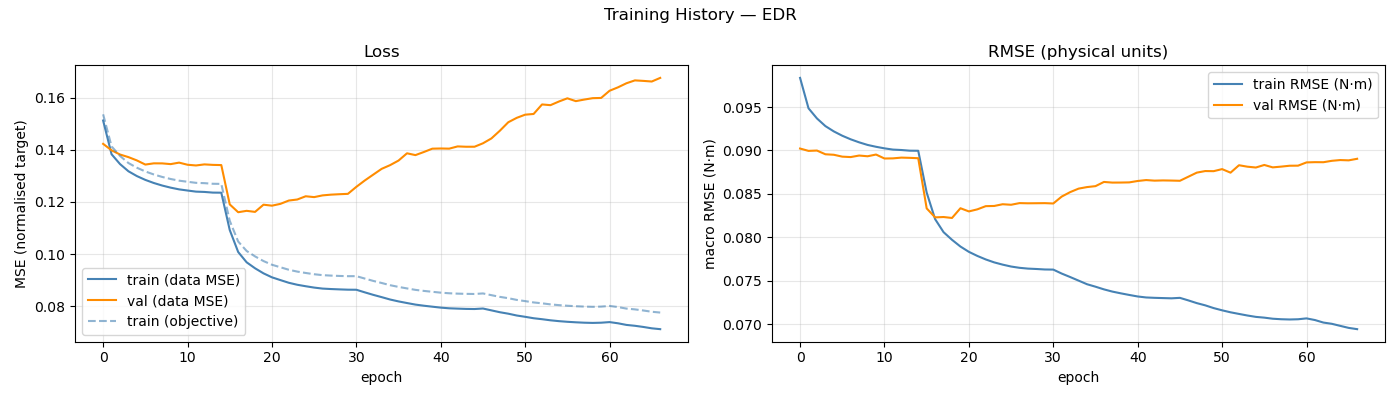

Data behind this chart, as committed beside it:
epoch, train_loss, val_loss, train_rmse, val_rmse, train_loss_obj, mean_abs_delta_g, mean_frob_delta_M, mean_abs_delta_C_qd, mean_abs_delta_tau_f
1, 0.1512, 0.1423, 0.09835, 0.09023, 0.1536, 8.81339281e-02, 5.27921107e-04, 1.56870660e-04, 8.91164945e-02
2, 0.1383, 0.1398, 0.09485, 0.08996, 0.1413, 1.04062017e-01, 5.27747131e-04, 1.56675481e-04, 1.03367291e-01
3, 0.1345, 0.1382, 0.09369, 0.08999, 0.1376, 1.10225615e-01, 5.27874879e-04, 1.56884615e-04, 1.04286300e-01
4, 0.1317, 0.1372, 0.09281, 0.08957, 0.1349, 1.15201864e-01, 5.27994605e-04, 1.56967067e-04, 1.04935942e-01
5, 0.1299, 0.1359, 0.09219, 0.08951, 0.1331, 1.18470304e-01, 5.27725898e-04, 1.56523283e-04, 1.05568931e-01
6, 0.1284, 0.1343, 0.0917, 0.08929, 0.1317, 1.20473860e-01, 5.28025386e-04, 1.56845356e-04, 1.06087349e-01
7, 0.1273, 0.1348, 0.09128, 0.08924, 0.1305, 1.22498783e-01, 5.28210822e-04, 1.56827123e-04, 1.06748924e-01
8, 0.1263, 0.1348, 0.09094, 0.08942, 0.1296, 1.23683568e-01, 5.27870413e-04, 1.56986012e-04, 1.07031699e-01
9, 0.1255, 0.1345, 0.09064, 0.08934, 0.1288, 1.24740748e-01, 5.27844829e-04, 1.56607001e-04, 1.07330727e-01
10, 0.1248, 0.1351, 0.09043, 0.08954, 0.1281, 1.25464752e-01, 5.27848734e-04, 1.56576716e-04, 1.07770035e-01
11, 0.1244, 0.1342, 0.09025, 0.08908, 0.1277, 1.26339328e-01, 5.27742354e-04, 1.56760885e-04, 1.07643983e-01
12, 0.1239, 0.134, 0.0901, 0.0891, 0.1273, 1.26706078e-01, 5.27975419e-04, 1.56911428e-04, 1.08037633e-01
13, 0.1238, 0.1344, 0.09006, 0.08918, 0.1272, 1.26793404e-01, 5.27929910e-04, 1.56878313e-04, 1.08038090e-01
14, 0.1236, 0.1342, 0.08998, 0.08915, 0.127, 1.27572395e-01, 5.27777373e-04, 1.56827093e-04, 1.08057167e-01
15, 0.1235, 0.1341, 0.08997, 0.08911, 0.1269, 1.27079591e-01, 5.27916172e-04, 1.56887765e-04, 1.08074027e-01
16, 0.1092, 0.1191, 0.08516, 0.08335, 0.1128, 1.32349700e-01, 1.48943449e-01, 7.12172594e-02, 7.51198744e-02
17, 0.1008, 0.1161, 0.08211, 0.08231, 0.1048, 1.39896798e-01, 1.71091755e-01, 9.79205494e-02, 6.34642164e-02
18, 0.09687, 0.1166, 0.08061, 0.08235, 0.1012, 1.46350718e-01, 1.78126481e-01, 1.04154807e-01, 6.15434262e-02
19, 0.09457, 0.1162, 0.07973, 0.08224, 0.09912, 1.50784032e-01, 1.83225095e-01, 1.07273155e-01, 6.04014986e-02
20, 0.09263, 0.1189, 0.07896, 0.08336, 0.09734, 1.54027420e-01, 1.85626091e-01, 1.09104120e-01, 6.02568622e-02
21, 0.09111, 0.1186, 0.07835, 0.083, 0.09593, 1.56558584e-01, 1.88390064e-01, 1.10308572e-01, 6.04716978e-02
22, 0.09005, 0.1193, 0.07788, 0.08323, 0.09496, 1.58376680e-01, 1.90117500e-01, 1.11283438e-01, 6.08627002e-02
23, 0.08901, 0.1205, 0.07748, 0.0836, 0.09401, 1.60213198e-01, 1.91708471e-01, 1.11999933e-01, 6.11818818e-02
24, 0.08826, 0.1209, 0.07714, 0.08362, 0.0933, 1.61115888e-01, 1.91834522e-01, 1.12597638e-01, 6.15674522e-02
25, 0.08769, 0.1222, 0.07688, 0.08382, 0.09278, 1.62057013e-01, 1.93728207e-01, 1.13022420e-01, 6.17883376e-02
26, 0.08718, 0.1218, 0.07666, 0.08376, 0.09229, 1.62591742e-01, 1.93560685e-01, 1.13348398e-01, 6.21129139e-02
27, 0.08679, 0.1225, 0.07651, 0.08395, 0.09194, 1.63483505e-01, 1.93983922e-01, 1.13592775e-01, 6.19968559e-02
28, 0.08662, 0.1228, 0.07642, 0.08393, 0.09177, 1.63329043e-01, 1.94704234e-01, 1.13560090e-01, 6.24879127e-02
29, 0.08649, 0.123, 0.07638, 0.08394, 0.09163, 1.63289661e-01, 1.94202354e-01, 1.13697685e-01, 6.22482312e-02
30, 0.08637, 0.1231, 0.07632, 0.08395, 0.09154, 1.63744120e-01, 1.94263391e-01, 1.13829648e-01, 6.22984851e-02
31, 0.08635, 0.1258, 0.07631, 0.08391, 0.09155, 1.64571089e-01, 1.95521985e-01, 1.14103686e-01, 6.26922745e-02
32, 0.08535, 0.1282, 0.07585, 0.0847, 0.09063, 1.65936068e-01, 1.96376875e-01, 1.15002168e-01, 6.32481016e-02
33, 0.08439, 0.1305, 0.07545, 0.08522, 0.08974, 1.67278547e-01, 1.96850451e-01, 1.15584073e-01, 6.33472958e-02
34, 0.08352, 0.1327, 0.07504, 0.08562, 0.08894, 1.68699768e-01, 1.97953669e-01, 1.16150854e-01, 6.35811081e-02
35, 0.0826, 0.1341, 0.07463, 0.0858, 0.08809, 1.70288935e-01, 1.99144862e-01, 1.16709269e-01, 6.36261180e-02
36, 0.08188, 0.1359, 0.07434, 0.0859, 0.08744, 1.71731741e-01, 2.00231477e-01, 1.17309552e-01, 6.36065529e-02
37, 0.08126, 0.1386, 0.07404, 0.08638, 0.08686, 1.72471773e-01, 2.01306103e-01, 1.17832243e-01, 6.35466509e-02
38, 0.08066, 0.1379, 0.07378, 0.08631, 0.0863, 1.73442241e-01, 2.02415074e-01, 1.18056615e-01, 6.33964942e-02
39, 0.08023, 0.1391, 0.07358, 0.08632, 0.0859, 1.74227587e-01, 2.01814612e-01, 1.18277105e-01, 6.33527444e-02
40, 0.07986, 0.1404, 0.07339, 0.08633, 0.08556, 1.74817264e-01, 2.03095989e-01, 1.18494256e-01, 6.35740753e-02
41, 0.07949, 0.1405, 0.07322, 0.0865, 0.08523, 1.75421537e-01, 2.04085589e-01, 1.18797877e-01, 6.34291937e-02
42, 0.07924, 0.1404, 0.0731, 0.0866, 0.085, 1.75795533e-01, 2.04382839e-01, 1.18826348e-01, 6.33664726e-02
43, 0.07911, 0.1413, 0.07306, 0.08653, 0.08486, 1.75583551e-01, 2.03211554e-01, 1.18649152e-01, 6.33454702e-02
44, 0.079, 0.1411, 0.07303, 0.08656, 0.08477, 1.76099070e-01, 2.04287241e-01, 1.18939626e-01, 6.35343467e-02
45, 0.07896, 0.1411, 0.07301, 0.08654, 0.08473, 1.76141802e-01, 2.04233836e-01, 1.18736814e-01, 6.35279422e-02
46, 0.07915, 0.1425, 0.07306, 0.08652, 0.08493, 1.76207638e-01, 2.04914114e-01, 1.18910648e-01, 6.35349139e-02
47, 0.07845, 0.1443, 0.07277, 0.08699, 0.08427, 1.77305607e-01, 2.05163327e-01, 1.19066171e-01, 6.34613689e-02
48, 0.07773, 0.1473, 0.07245, 0.08745, 0.08362, 1.78497614e-01, 2.06608149e-01, 1.19609211e-01, 6.32664053e-02
49, 0.07717, 0.1505, 0.0722, 0.08764, 0.08311, 1.79675668e-01, 2.06742876e-01, 1.19825606e-01, 6.32216811e-02
50, 0.07648, 0.1522, 0.07188, 0.08762, 0.08246, 1.80436029e-01, 2.07630314e-01, 1.20204940e-01, 6.31339795e-02
51, 0.07598, 0.1534, 0.07163, 0.08786, 0.08199, 1.81388279e-01, 2.08050197e-01, 1.20325297e-01, 6.30203699e-02
52, 0.07543, 0.1537, 0.0714, 0.08745, 0.08149, 1.82424584e-01, 2.07910649e-01, 1.20520785e-01, 6.29114788e-02
53, 0.07506, 0.1574, 0.07121, 0.08831, 0.08115, 1.82888203e-01, 2.08787135e-01, 1.20731033e-01, 6.30437315e-02
54, 0.07464, 0.1571, 0.07103, 0.08814, 0.08074, 1.83401949e-01, 2.09302562e-01, 1.20570862e-01, 6.33408702e-02
55, 0.07432, 0.1585, 0.07087, 0.08804, 0.08045, 1.84171715e-01, 2.09028220e-01, 1.20922744e-01, 6.28963519e-02
56, 0.07407, 0.1597, 0.07078, 0.08834, 0.08022, 1.84533009e-01, 2.10212209e-01, 1.21052525e-01, 6.29305423e-02
57, 0.07387, 0.1586, 0.07066, 0.08806, 0.08003, 1.84702431e-01, 2.10181037e-01, 1.21133029e-01, 6.28654707e-02
58, 0.07372, 0.1592, 0.0706, 0.08815, 0.07989, 1.84867982e-01, 2.10199879e-01, 1.21094851e-01, 6.28838005e-02
59, 0.07364, 0.1598, 0.07057, 0.08825, 0.0798, 1.84835403e-01, 2.10027452e-01, 1.21169585e-01, 6.26655403e-02
60, 0.07372, 0.1598, 0.0706, 0.08826, 0.07989, 1.84982434e-01, 2.10453005e-01, 1.21156361e-01, 6.27747129e-02
... 7 more rows
